pico-8 play session: no input (idle), after a click and taps of 🅾, ❎, 🅾+❎, 🅾 in the second before t = 0

[t = 1 s] idle ~1s (no d-pad/buttons)
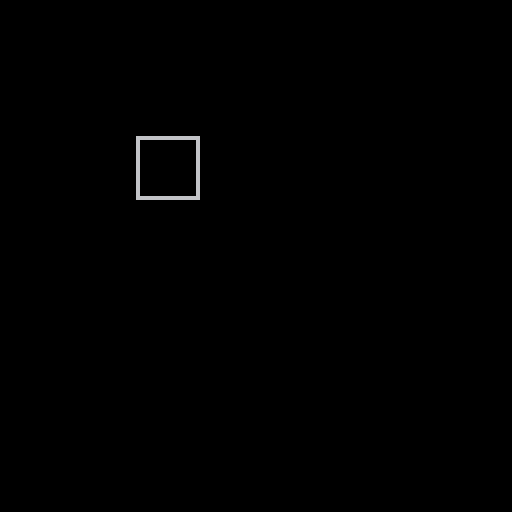

pico-8 cartridge
version 43
__lua__
function _init()
	ipl()
	ipr()
	iene()
	playarea=200
	avoid=35
	
	act=1
end

function _update()
	if btnp(4) and act==1 then
		act=0
	elseif btnp(4) and act==0 then
		act=1
	end
	
	if act==1 then
		upl()
		upr()
		uene()
		enec()
	end
	
	inbound(pl,playarea)
end

function _draw()
		cls()
		
	if act==1 then
		rect(0,0,playarea,playarea)
		camera(pl.x-64,pl.y-64)
		print("hp:",pl.x-63,pl.y+58)
		print(pl.hp,pl.x-50,pl.y+58)
		
		dpl()
		dpr()
		dene()
		
		--debug
		print(pl.dirc,3,2)
		print(enetick,3,8)
		print(#pr,3,14)
		print(wave,3,20)
	end
	
	--inventory
	if act==0 then
		camera(1,1)
		rect(35,35,50,50)
	end
end
-->8
--player
function ipl()
	pl={
		x=50,
		y=50,
		sp=1,
		speed=2,
		dirc=0,
		sdirc=0,
		hp=100,
		tickpr=0,
		firerate=10,
		lockd=0
	}
end

function upl()
		if btn(0) then
			pl.x-=pl.speed
			pl.dirc=0
		end
		if btn(1) then
			pl.x+=pl.speed
			pl.dirc=1
		end
		if btn(2) then
			pl.y-=pl.speed
			pl.dirc=2
		end
		if btn(3) then
			pl.y+=pl.speed
			pl.dirc=3
		end
		
		if btn(0) and btn(2) then
			pl.dirc=4
		end
		if btn(1) and btn(2) then
			pl.dirc=5
		end
		if btn(0) and btn(3) then
			pl.dirc=6
		end
		if btn(1) and btn(3) then
			pl.dirc=7
		end
		
	 --lock direction
		if btnp(5) and pl.lockd==0 then
			pl.sdirc=pl.dirc
			pl.lockd=1
		elseif btnp(5) and pl.lockd==1 then
			pl.lockd=0
		end
		
		--fire in locked direction
		if pl.lockd==1 then
			pl.dirc=pl.sdirc
		end
		
		--fire rate
		if pl.tickpr<pl.firerate then
			pl.tickpr+=1
		else
			shoot()
			pl.tickpr=0
		end
		
		--player takes damage
		for e in all(ene) do
			cpr(pl,e)
		end
end

function dpl()
	spr(pl.sp,pl.x,pl.y)
	--lock indicator
	if pl.lockd==1 then
		rectfill(pl.x+4,pl.y-3,pl.x+3,pl.y-2)
	end
end
-->8
--shoot
function ipr()
	pr={
	}
	prstat={
		speed=3,
		sp=19,
		dmg=2
	}
end

function upr()
	for p in all(pr) do
		--move pr in dirc
		if p.dirc==0 then
			p.x=p.x-p.speed
		end
		if p.dirc==1 then
			p.x=p.x+p.speed
		end
		if p.dirc==2 then
			p.y=p.y-p.speed
		end
		if p.dirc==3 then
			p.y=p.y+p.speed
		end
		
		if p.dirc==4 then
			p.x=p.x-p.speed
			p.y=p.y-p.speed
		end
		if p.dirc==5 then
			p.x=p.x+p.speed
			p.y=p.y-p.speed
		end
		if p.dirc==6 then
			p.y=p.y+p.speed
			p.x=p.x-p.speed
		end
		if p.dirc==7 then
			p.y=p.y+p.speed
			p.x=p.x+p.speed
		end	
		
		--delete pr off screen	
		if p.x>playarea or p.x<0 then
			del(pr,p)
		end
		if p.y>playarea-6 or p.y<0 then
			del(pr,p)
		end
	end
end

function dpr()
	for p in all(pr) do
		spr(p.sp,p.x,p.y)
	end	
end
--add projectile to array
function shoot()
	add(pr,{
		x=pl.x,
		y=pl.y,
		dirc=pl.dirc,
		speed=prstat.speed,
		sp=prstat.sp,
		dmg=prstat.dmg
	})
end
-->8
--enemy
function iene()
	ene={}
	estat={
		hp=10,
		dmg=2,
		sp=8,
		act=1
	}
	
	enetick=0
	enemaxtick=120
	wave=0
	wavesize=3
	incwave=0
	
end

function uene()
	path(ene,pl)
	
	if wave==0 then
		wavespawn()
	end
	
	if wave-incwave==5 then
		wavesize+=1
		incwave=incwave+5
	end
	
	if enetick<enemaxtick then
		enetick+=1
	else
		wavespawn()
		enetick=0		
	end
	
	for e in all(ene) do
		delene(ene,e)
	
		for p in all(pr) do
			cpr(e,p)
		end
	end 
end

function dene()
	for e in all(ene) do
		spr(e.sp,e.x,e.y)
	end
end
---pathing for enemies
function path(e,p)
	local dx=0
	local dy=0
	
	for en in all(e) do
		dx=p.x-en.x
		dy=p.y-en.y
		if en.act==1 then
			if dx<0 then
				en.x-=1
			end
			if dx>0 then
				en.x+=1
			end
		
			if dy<0 then
				en.y-=1
			end
			if dy>0 then
				en.y+=1
			end
		end
	end
end
--spawn enemies as wavesize
function wavespawn()
	local i=0
	while i<wavesize do
		spawn(ene,estat.sp,playarea,
								avoid)
		i+=1
	end
	wave+=1
	i=0
end
--add enemy to array
function spawn(o,s,range,avoid)
	add(o,{
		x=rng(range,avoid),
		y=rng(range,avoid),
		sp=s,
		hp=estat.hp,
		dmg=estat.dmg,
		act=estat.act
		})
end
--rng for enemy pos spawn
function rng(range,avoid)
	local rn=0
	rn=flr(rnd(range))
	while rn>pl.x-avoid and rn<pl.x+avoid or
							rn>pl.y-avoid and rn<pl.y+avoid do
		
		rn=flr(rnd(range))
	end
	return rn		
end
--delete enemy on 0 hp
function delene(o,e)
	if e.hp<=0 then
		del(o,e)
	end
end
-->8
--collisions
--projectile collision
function cpr(v,o)
	if abs(v.x-o.x)<5 and
				abs(v.y-o.y)<5 then
		v.hp=v.hp-o.dmg
	end
end
-- player inbound collision
function inbound(o,a)
	local lx1=pl.x-2
	local lx2=pl.x+2
	local ly1=pl.y-2
	local ly2=pl.y+2
		
	if o.x>a-5 then
		pl.x=lx1
	end
	if o.x<-2 then
		pl.x=lx2
	end
	if o.y>a-7 then
		pl.y=ly1
	end
	if o.y<0 then
		pl.y=ly2
	end
end

function enec()
	local c=count(ene)
	
	for i=1,c do
		e1=ene[i]
		for j=i+1,c do
			e2=ene[j]
			
			if abs(e1.x-e2.x)<4 and 
						abs(e1.y-e2.y)<4 then
				
				--vergleich x
				if abs(min(e1.x)-pl.x)<abs(min(e2.x)-pl.x) then
					e1.x-=1
				else
					e2.x-=1
				end
				if abs(max(e1.x)-pl.x)<abs(max(e2.x)-pl.x) then
					e1.x+=1
				else
					e2.x+=1
				end
				--vergleich y
				if abs(min(e1.y)-pl.y)<abs(min(e2.y)-pl.y) then
					e1.y-=1
				else
					e2.y-=1
				end
				if abs(max(e1.y)-pl.y)<abs(max(e2.y)-pl.y) then
					e1.y+=1
				else
					e2.y+=1
				end
				
			end
		end
	end
end

--still need pickup collision
__gfx__
00000000000ff000000000000000000000000000000a000000000000000000000000000000000000000000000000000000000000000000000000000000000000
00000000000ff000000000000000000000000000007a900000000000000000000777777000000000000000000000000000000000000000000000000000000000
0070070000888800000000000000000000000000007a9000007a9000000000000777777000000000000000000000000000000000000000000000000000000000
0007700000888800000000000777770000777770007a9000007a9000000000000777777000000000000000000000000000000000000000000000000000000000
0007700000f88f0000000000aaaaaa0000aaaaaa007a9000007a9000000000000777777000000000000000000000000000000000000000000000000000000000
00700700000cc000000000000999990000999990007a9000007a9000000000000777777000000000000000000000000000000000000000000000000000000000
00000000000cc00000000000000000000000000000000000007a9000000000000777777000000000000000000000000000000000000000000000000000000000
00000000000ff00000000000000000000000000000000000000a0000000000000000000000000000000000000000000000000000000000000000000000000000
00000000000000000000000000000000000000000000000000000000000000000000000000000000000000000000000000000000000000000000000000000000
00000000000000000000000000000000000000000000000000000000000000000000000000000000000000000000000000000000000000000000000000000000
00000000000000000000000000000000000000000000000000000000000000000000000000000000000000000000000000000000000000000000000000000000
00000000000000000000000000066000000000000000000000000000000000000000000000000000000000000000000000000000000000000000000000000000
00000000000000000000000000067000000000000000000000000000000000000000000000000000000000000000000000000000000000000000000000000000
